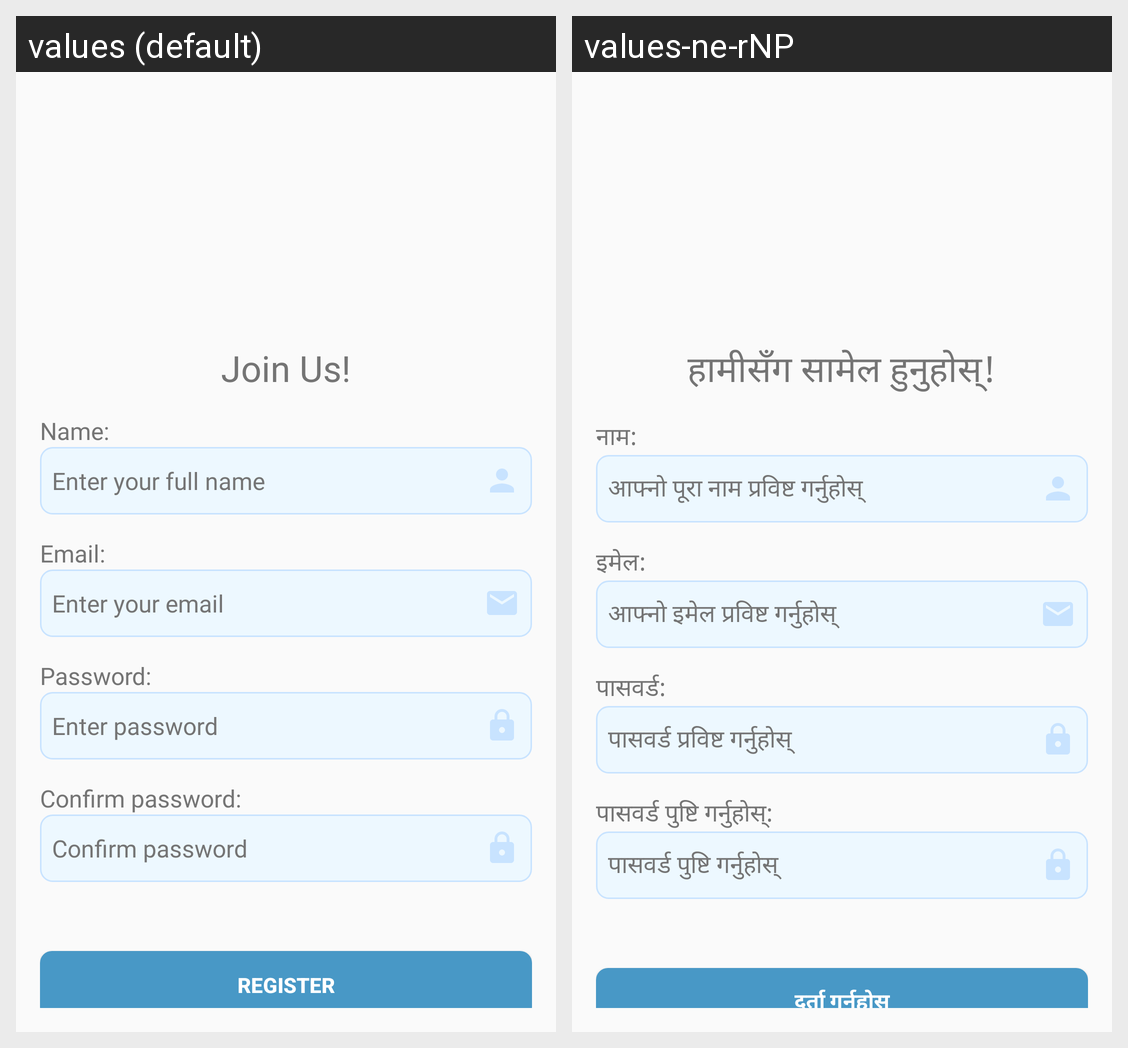

The Android screen above is rendered under two locales of the same app. Produce the string resources it draws, with the default and per-locale values.
Android screen res/layout/activity_register.xml rendered under 2 locales, left to right: values (default), values-ne-rNP. Device: Nexus 5 (rendered at 1080×1920; each locale shown at half size, 540×960, under a caption strip naming it); theme AppTheme.FullScreen.
Strings drawn on this screen, with the default value and each locale's value (text and hints the layout hard-codes, and strings that could not be matched under every locale, appear in the picture but are not listed):

join_us
  values: Join Us!
  values-ne-rNP: हामीसँग सामेल हुनुहोस्!

name
  values: Name:
  values-ne-rNP: नाम:

enter_name
  values: Enter your full name
  values-ne-rNP: आफ्नो पूरा नाम प्रविष्ट गर्नुहोस्

email
  values: Email:
  values-ne-rNP: इमेल:

enter_email
  values: Enter your email
  values-ne-rNP: आफ्नो इमेल प्रविष्ट गर्नुहोस्

password
  values: Password:
  values-ne-rNP: पासवर्ड:

enter_password
  values: Enter password
  values-ne-rNP: पासवर्ड प्रविष्ट गर्नुहोस्

confirm_password
  values: Confirm password:
  values-ne-rNP: पासवर्ड पुष्टि गर्नुहोस्:

enter_confirm_password
  values: Confirm password
  values-ne-rNP: पासवर्ड पुष्टि गर्नुहोस्

register
  values: Register
  values-ne-rNP: दर्ता गर्नुहोस्
